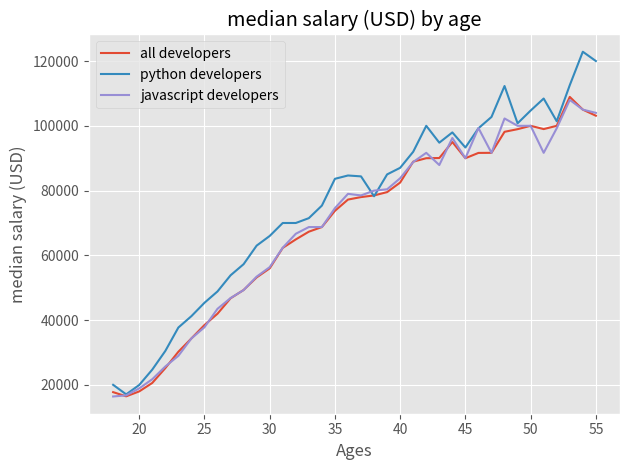

This chart was generated by the following Python code:
from matplotlib import pyplot as plt


plt.style.use("ggplot")

# Ages 18 to 55
ages_x = [18, 19, 20, 21, 22, 23, 24, 25, 26, 27, 28, 29, 30, 31, 32, 33, 34, 35,
          36, 37, 38, 39, 40, 41, 42, 43, 44, 45, 46, 47, 48, 49, 50, 51, 52, 53, 54, 55]

py_dev_y = [20046, 17100, 20000, 24744, 30500, 37732, 41247, 45372, 48876, 53850, 57287, 63016, 65998, 70003, 70000, 71496, 75370, 83640, 84666,
            84392, 78254, 85000, 87038, 91991, 100000, 94796, 97962, 93302, 99240, 102736, 112285, 100771, 104708, 108423, 101407, 112542, 122870, 120000]

js_dev_y = [16446, 16791, 18942, 21780, 25704, 29000, 34372, 37810, 43515, 46823, 49293, 53437, 56373, 62375, 66674, 68745, 68746, 74583, 79000,
            78508, 79996, 80403, 83820, 88833, 91660, 87892, 96243, 90000, 99313, 91660, 102264, 100000, 100000, 91660, 99240, 108000, 105000, 104000]

dev_y = [17784, 16500, 18012, 20628, 25206, 30252, 34368, 38496, 42000, 46752, 49320, 53200, 56000, 62316, 64928, 67317, 68748, 73752, 77232,
         78000, 78508, 79536, 82488, 88935, 90000, 90056, 95000, 90000, 91633, 91660, 98150, 98964, 100000, 98988, 100000, 108923, 105000, 103117]

plt.plot(ages_x, dev_y, label="all developers")
plt.plot(ages_x, py_dev_y, label="python developers")
plt.plot(ages_x, js_dev_y, label="javascript developers")

plt.xlabel("Ages")
plt.ylabel("median salary (USD)")
plt.title("median salary (USD) by age")

plt.legend()
plt.tight_layout()
plt.savefig("plot.png")

plt.show()
